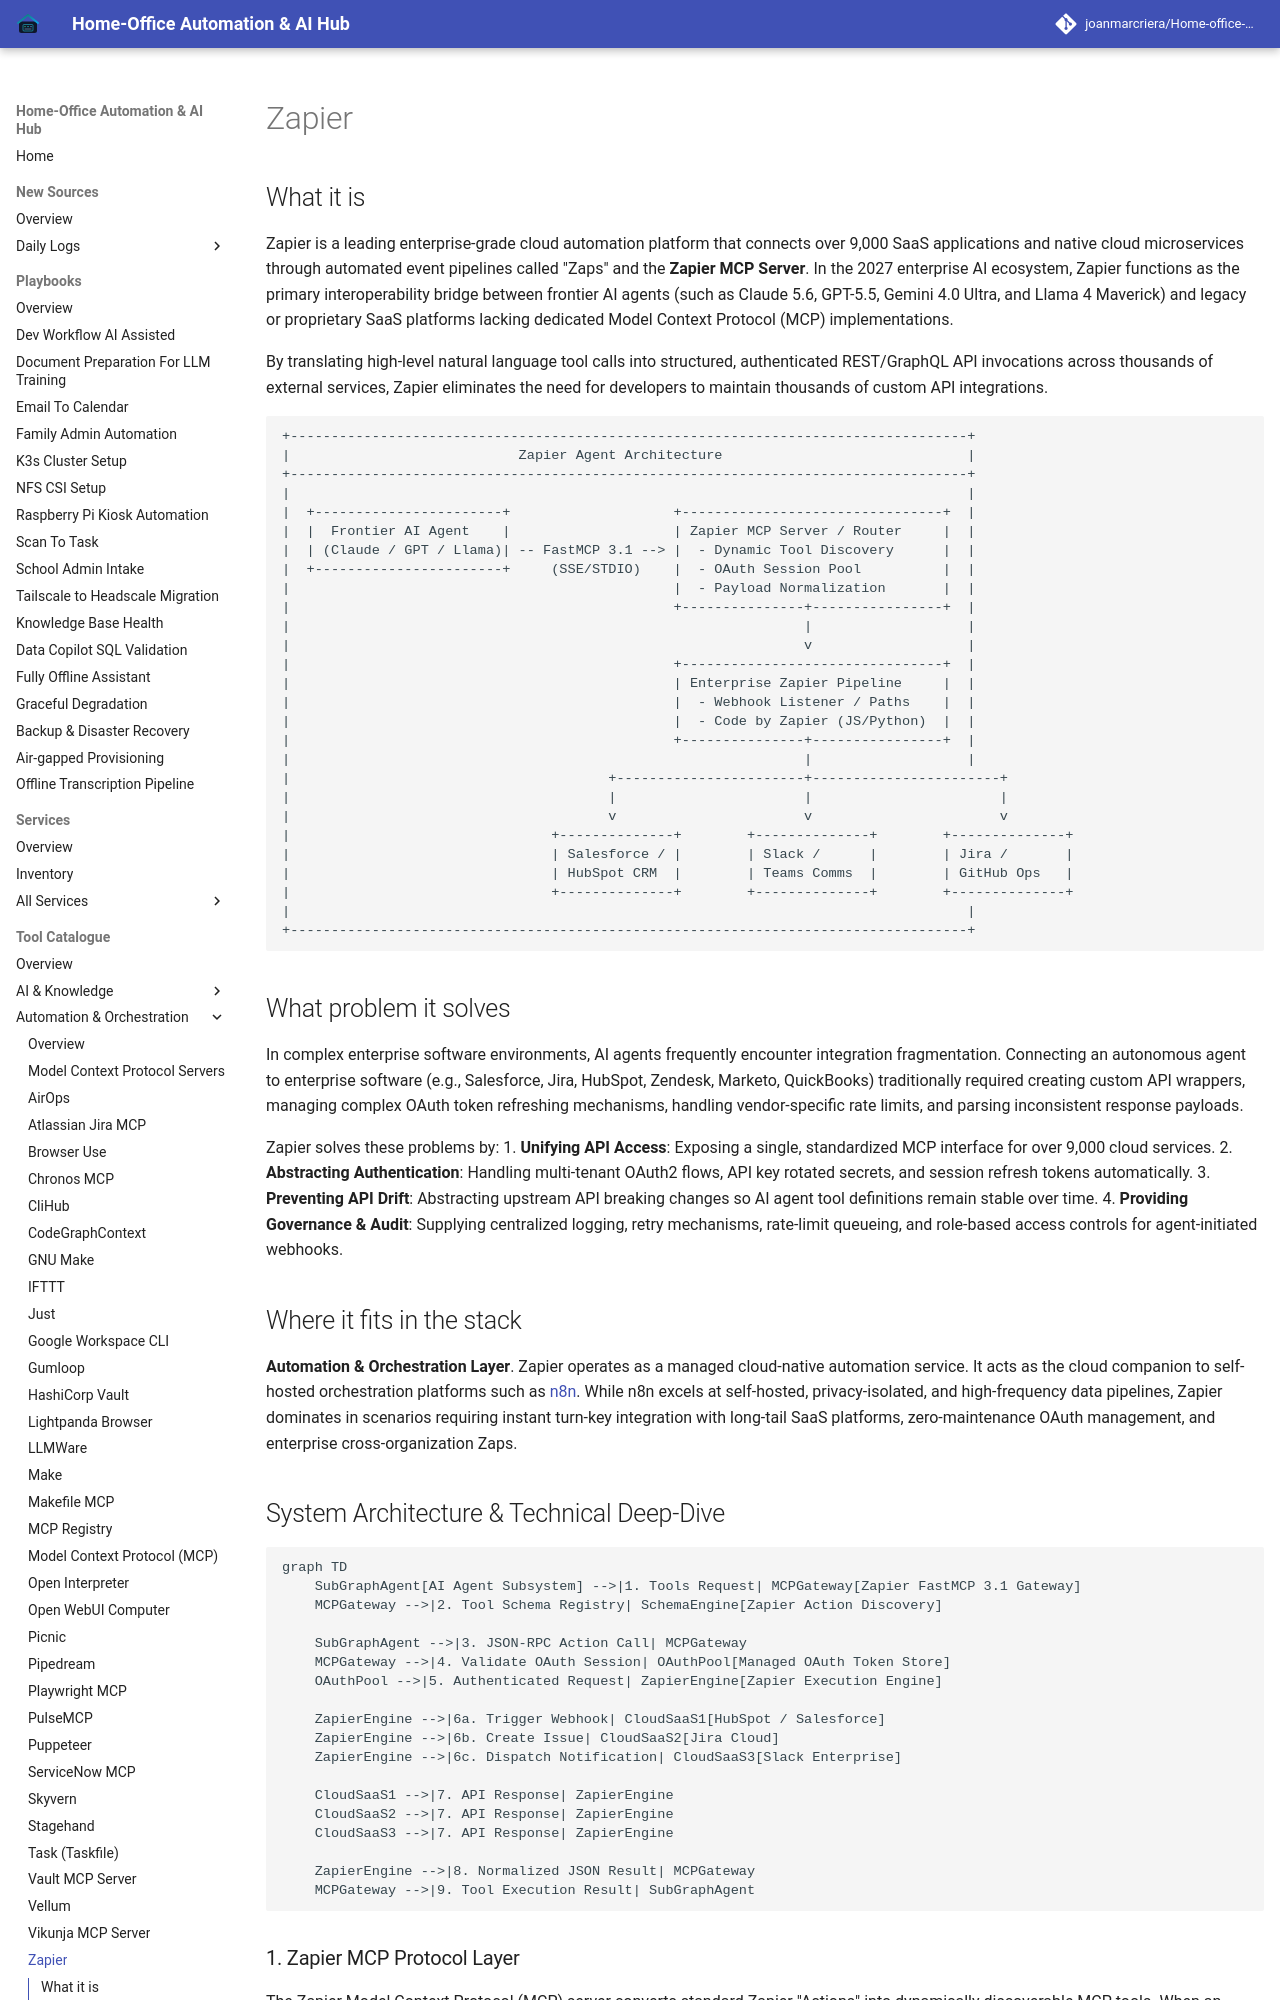

repository: joanmarcriera/Home-office-automations · page: tools/automation_orchestration/zapier/index.html · generator: mkdocs

# Zapier

## What it is
Zapier is a leading enterprise-grade cloud automation platform that connects over 9,000 SaaS applications and native cloud microservices through automated event pipelines called "Zaps" and the **Zapier MCP Server**. In the 2027 enterprise AI ecosystem, Zapier functions as the primary interoperability bridge between frontier AI agents (such as Claude 5.6, GPT-5.5, Gemini 4.0 Ultra, and Llama 4 Maverick) and legacy or proprietary SaaS platforms lacking dedicated Model Context Protocol (MCP) implementations.

By translating high-level natural language tool calls into structured, authenticated REST/GraphQL API invocations across thousands of external services, Zapier eliminates the need for developers to maintain thousands of custom API integrations.

```
+-----------------------------------------------------------------------------------+
|                            Zapier Agent Architecture                              |
+-----------------------------------------------------------------------------------+
|                                                                                   |
|  +-----------------------+                    +--------------------------------+  |
|  |  Frontier AI Agent    |                    | Zapier MCP Server / Router     |  |
|  | (Claude / GPT / Llama)| -- FastMCP 3.1 --> |  - Dynamic Tool Discovery      |  |
|  +-----------------------+     (SSE/STDIO)    |  - OAuth Session Pool          |  |
|                                               |  - Payload Normalization       |  |
|                                               +---------------+----------------+  |
|                                                               |                   |
|                                                               v                   |
|                                               +--------------------------------+  |
|                                               | Enterprise Zapier Pipeline     |  |
|                                               |  - Webhook Listener / Paths    |  |
|                                               |  - Code by Zapier (JS/Python)  |  |
|                                               +---------------+----------------+  |
|                                                               |                   |
|                                       +-----------------------+-----------------------+
|                                       |                       |                       |
|                                       v                       v                       v
|                                +--------------+        +--------------+        +--------------+
|                                | Salesforce / |        | Slack /      |        | Jira /       |
|                                | HubSpot CRM  |        | Teams Comms  |        | GitHub Ops   |
|                                +--------------+        +--------------+        +--------------+
|                                                                                   |
+-----------------------------------------------------------------------------------+
```
